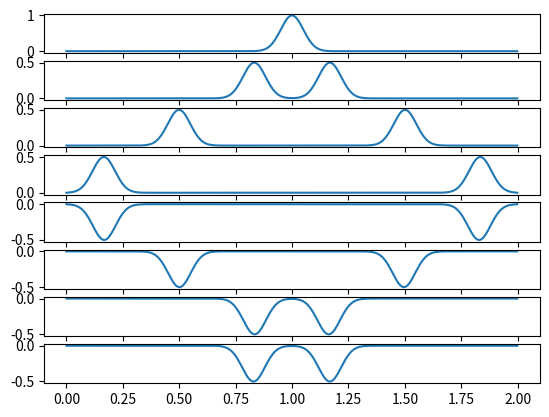

Reproduce this figure in Python.
import numpy as np
import matplotlib.pyplot as plt
import math
def wave(x0,k,t,tt):
    c1=[]
    c2=[]
    c3=[]
    cc=[]
    for i in range(tt):
        x=i*2.0/tt
        tr=math.exp(-k*(x-x0)**2)
        c1.append(tr)
        c2.append(tr)
        cc.append(x)
    c1[0]=0
    c1[-1]=0
    c2[0]=0
    c1[-1]=0
    for j in range(t):
        c3.append(c1[0])
        for k in range(1,tt-1):
            c3.append(c2[k+1]+c2[k-1]-c1[k])
        c3.append(c1[0])
        c1=[]
        for k in range(tt):
            c1.append(c2[k])
        c2=[]
        for k in range(tt):
            c2.append(c3[k])
        c3=[]
    return c2,cc
ax1=plt.subplot(811)
ax2=plt.subplot(812)
ax3=plt.subplot(813)
ax4=plt.subplot(814)
ax5=plt.subplot(815)
ax6=plt.subplot(816)
ax7=plt.subplot(817)
ax8=plt.subplot(818)
plt.sca(ax1)
a,b=wave(1.0,200,0,1200)
plt.plot(b,a)
plt.sca(ax2)
a1,b1=wave(1.0,200,100,1200)
plt.plot(b,a1)
plt.sca(ax3)
a,b=wave(1.0,200,300,1200)
plt.plot(b,a)
plt.sca(ax4)
a1,b1=wave(1.0,200,500,1200)
plt.plot(b,a1)
plt.sca(ax5)
a,b=wave(1.0,200,700,1200)
plt.plot(b,a)
plt.sca(ax6)
a1,b1=wave(1.0,200,900,1200)
plt.plot(b,a1)
plt.sca(ax7)
a,b=wave(1.0,200,1100,1200)
plt.plot(b,a)
plt.sca(ax8)
a1,b1=wave(1.0,200,1300,1200)
plt.plot(b,a1)
plt.show()
